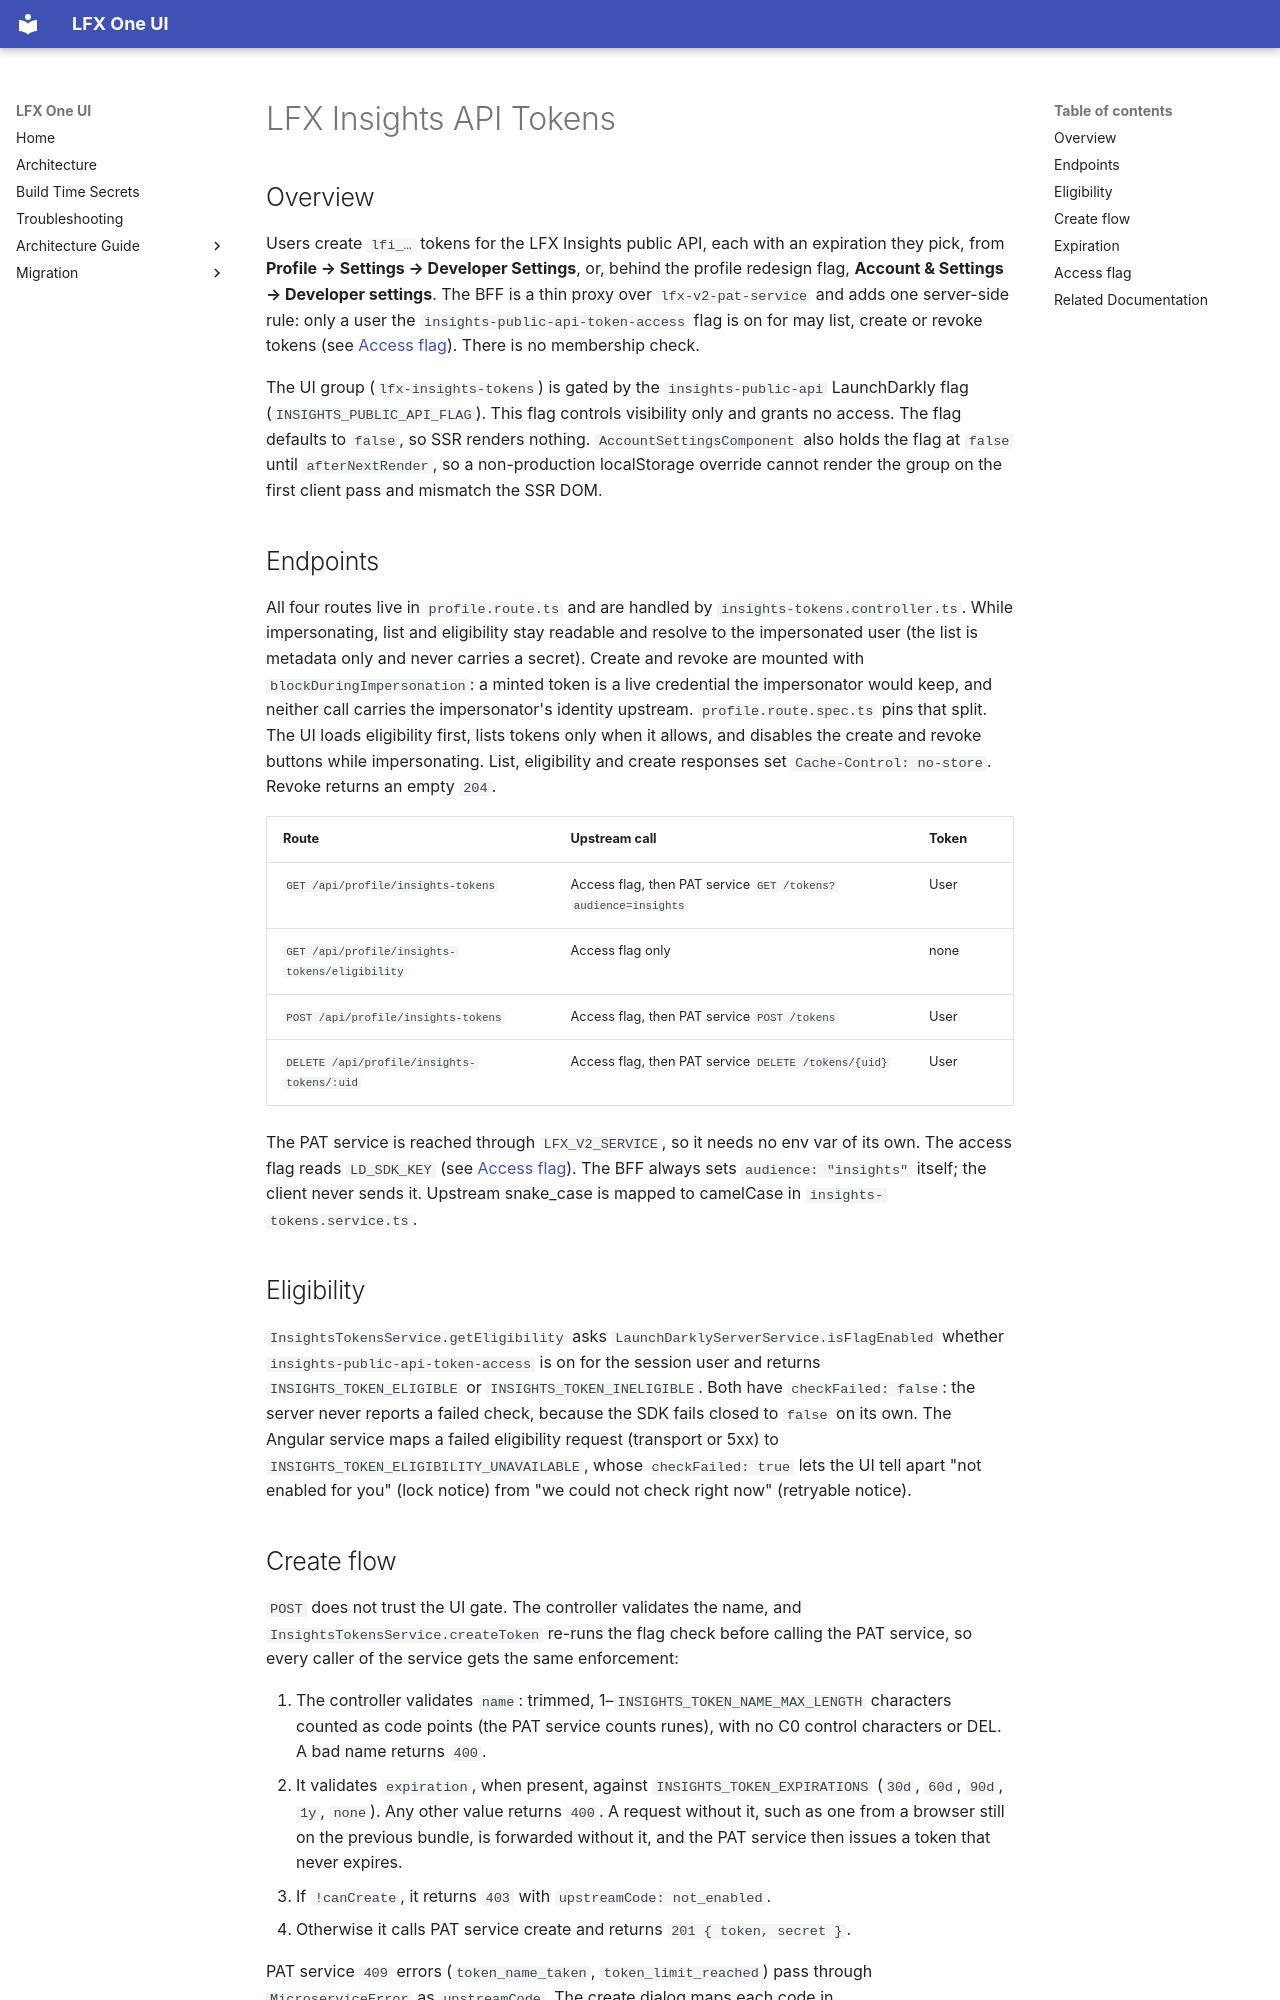

repository: linuxfoundation/lfx-self-serve · page: architecture/backend/insights-tokens/index.html · generator: mkdocs

# LFX Insights API Tokens

## Overview

Users create `lfi_…` tokens for the LFX Insights public API, each with an expiration they pick, from **Profile → Settings → Developer Settings**, or, behind the profile redesign flag, **Account & Settings → Developer settings**. The BFF is a thin proxy over `lfx-v2-pat-service` and adds one server-side rule: only a user the `insights-public-api-token-access` flag is on for may list, create or revoke tokens (see [Access flag](#access-flag)). There is no membership check.

The UI group (`lfx-insights-tokens`) is gated by the `insights-public-api` LaunchDarkly flag (`INSIGHTS_PUBLIC_API_FLAG`). This flag controls visibility only and grants no access. The flag defaults to `false`, so SSR renders nothing. `AccountSettingsComponent` also holds the flag at `false` until `afterNextRender`, so a non-production localStorage override cannot render the group on the first client pass and mismatch the SSR DOM.

## Endpoints

All four routes live in `profile.route.ts` and are handled by `insights-tokens.controller.ts`. While impersonating, list and eligibility stay readable and resolve to the impersonated user (the list is metadata only and never carries a secret). Create and revoke are mounted with `blockDuringImpersonation`: a minted token is a live credential the impersonator would keep, and neither call carries the impersonator's identity upstream. `profile.route.spec.ts` pins that split. The UI loads eligibility first, lists tokens only when it allows, and disables the create and revoke buttons while impersonating. List, eligibility and create responses set `Cache-Control: no-store`. Revoke returns an empty `204`.

| Route                                          | Upstream call                                                 | Token |
| ---------------------------------------------- | ------------------------------------------------------------- | ----- |
| `GET /api/profile/insights-tokens`             | Access flag, then PAT service `GET /tokens?audience=insights` | User  |
| `GET /api/profile/insights-tokens/eligibility` | Access flag only                                              | none  |
| `POST /api/profile/insights-tokens`            | Access flag, then PAT service `POST /tokens`                  | User  |
| `DELETE /api/profile/insights-tokens/:uid`     | Access flag, then PAT service `DELETE /tokens/{uid}`          | User  |

The PAT service is reached through `LFX_V2_SERVICE`, so it needs no env var of its own. The access flag reads `LD_SDK_KEY` (see [Access flag](#access-flag)). The BFF always sets `audience: "insights"` itself; the client never sends it. Upstream snake_case is mapped to camelCase in `insights-tokens.service.ts`.

## Eligibility

`InsightsTokensService.getEligibility` asks `LaunchDarklyServerService.isFlagEnabled` whether `insights-public-api-token-access` is on for the session user and returns `INSIGHTS_TOKEN_ELIGIBLE` or `INSIGHTS_TOKEN_INELIGIBLE`. Both have `checkFailed: false`: the server never reports a failed check, because the SDK fails closed to `false` on its own. The Angular service maps a failed eligibility request (transport or 5xx) to `INSIGHTS_TOKEN_ELIGIBILITY_UNAVAILABLE`, whose `checkFailed: true` lets the UI tell apart "not enabled for you" (lock notice) from "we could not check right now" (retryable notice).
